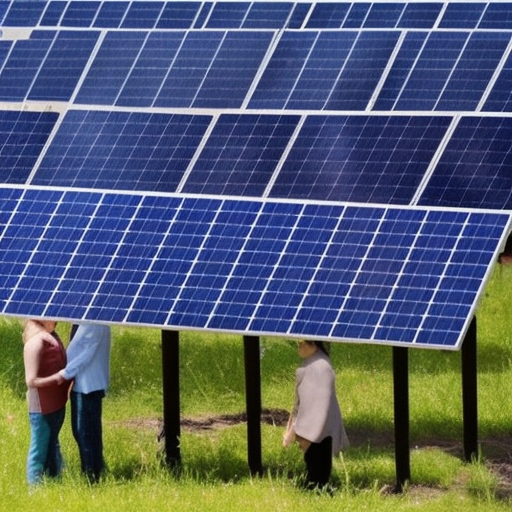
Generation parameters embedded in this image by AUTOMATIC1111 Stable Diffusion web UI or a fork of it (Forge, ...) (PNG 'parameters' text chunk):
people engaging in renewable energy
Steps: 80, Sampler: Euler a, CFG scale: 7, Seed: 399305503, Size: 512x512, Model hash: a2a802b2